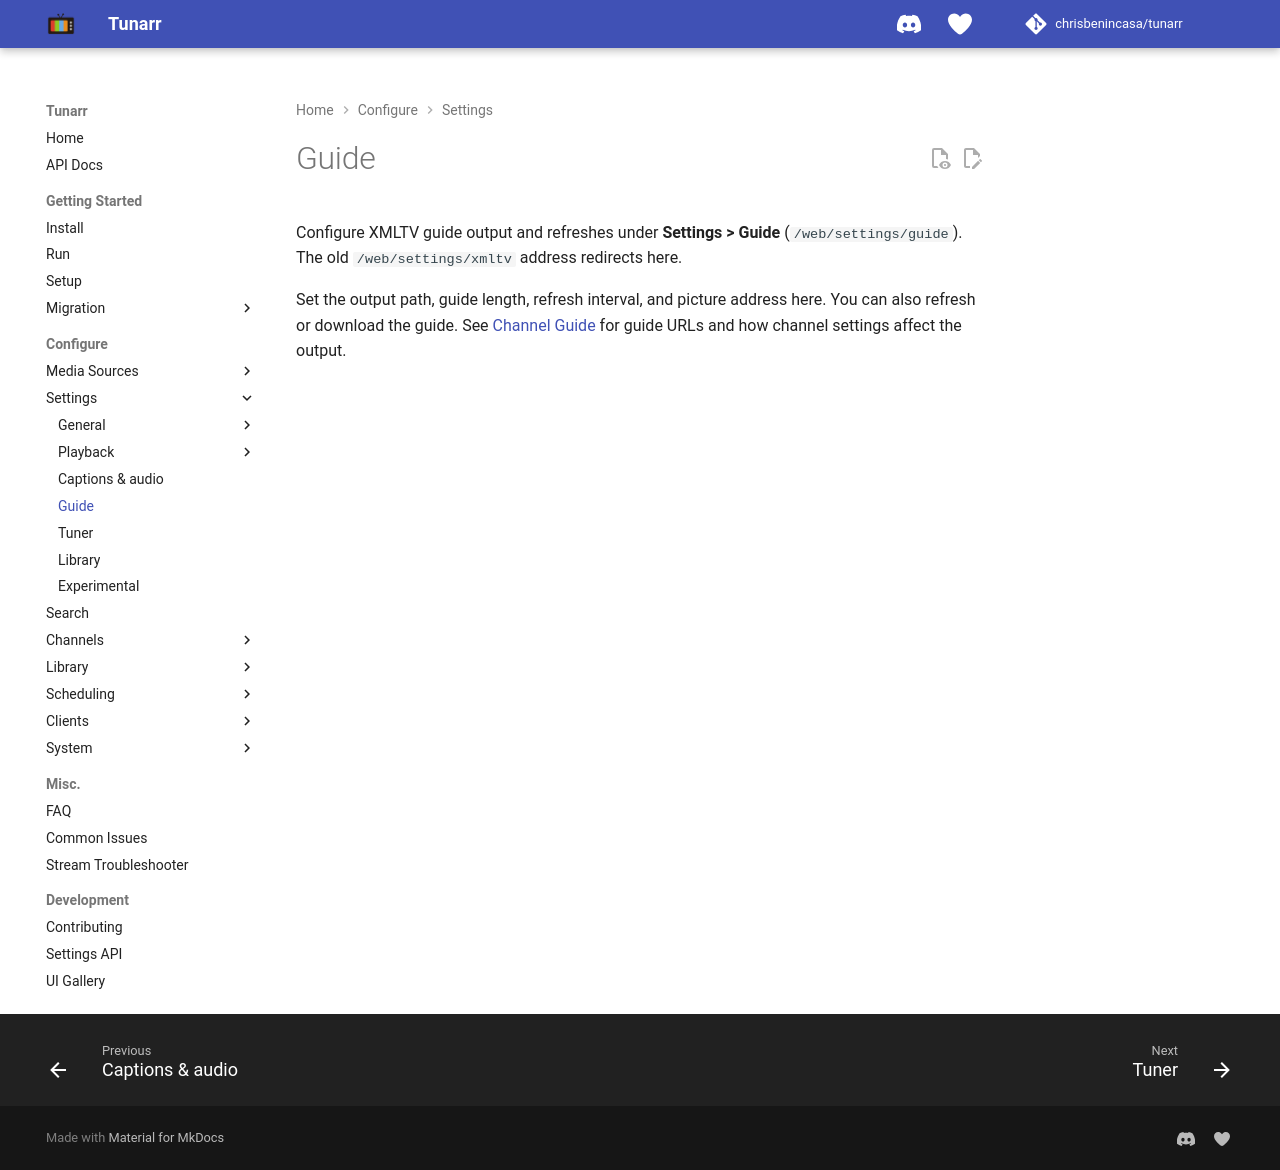

repository: oliviacpu/tunarr · page: configure/settings/guide/index.html · generator: mkdocs

# Guide

Configure XMLTV guide output and refreshes under **Settings > Guide** (`/web/settings/guide`). The old `/web/settings/xmltv` address redirects here.

Set the output path, guide length, refresh interval, and picture address here. You can also refresh or download the guide. See [Channel Guide](../channels/epg.md) for guide URLs and how channel settings affect the output.
